The GitHub repository jow9wachirawit/LamiaceaeClassify contains a labelled image folder "LAMIACEAE-DATASET" with 3 categories: hairy basil, sweet basil, thai basil. Examples follow, each with its label.

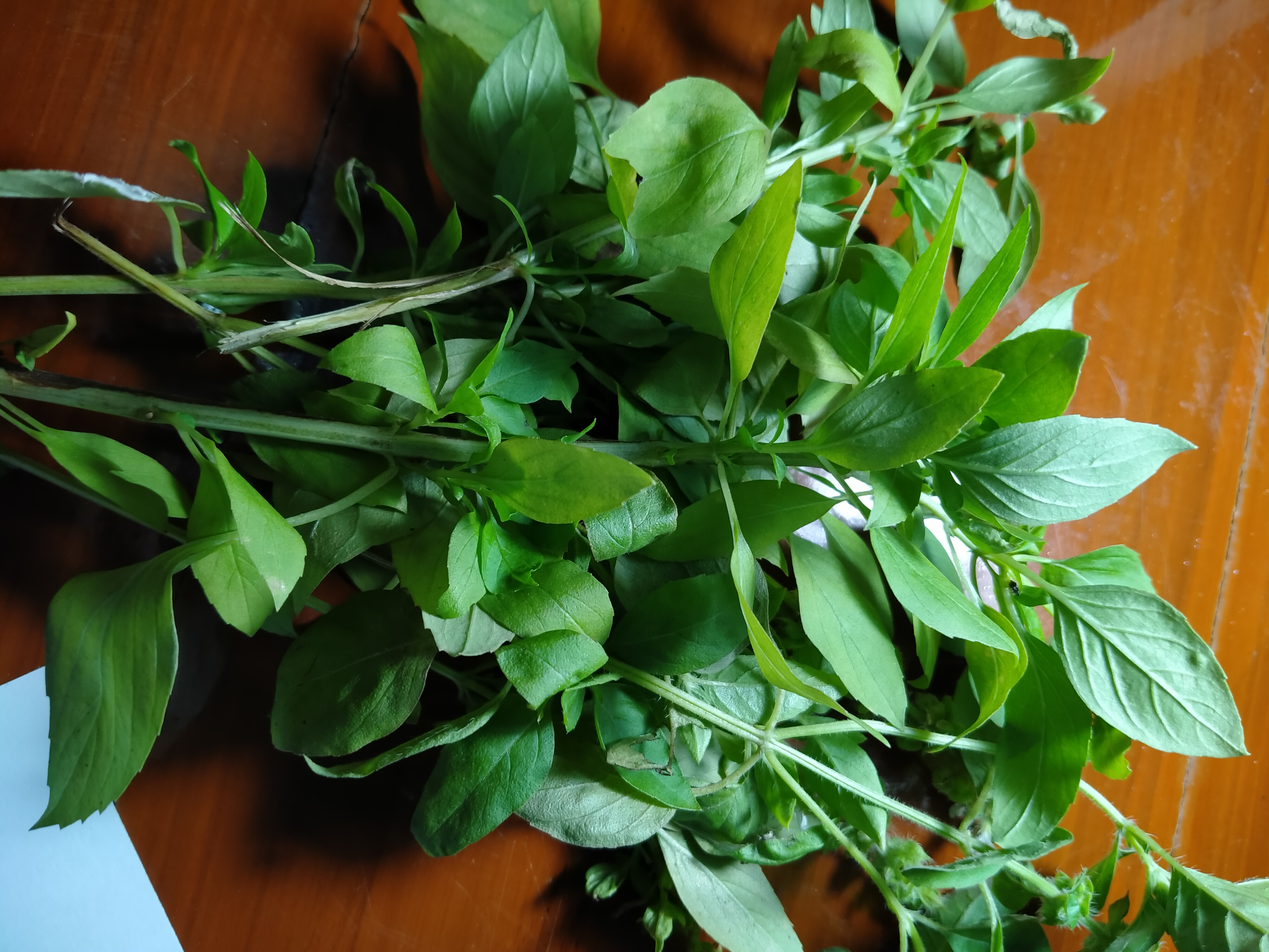
Label: hairy basil

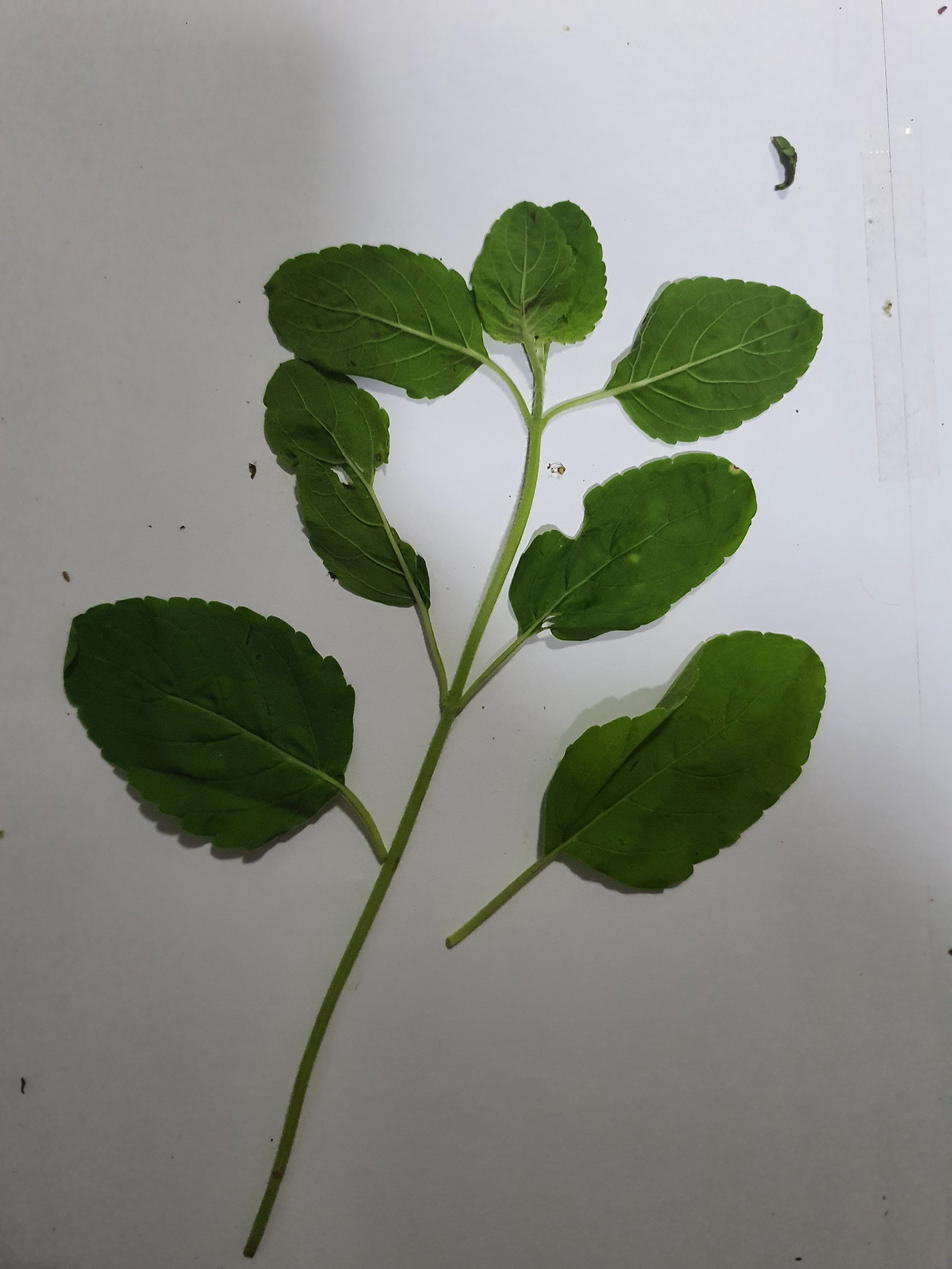
Label: sweet basil

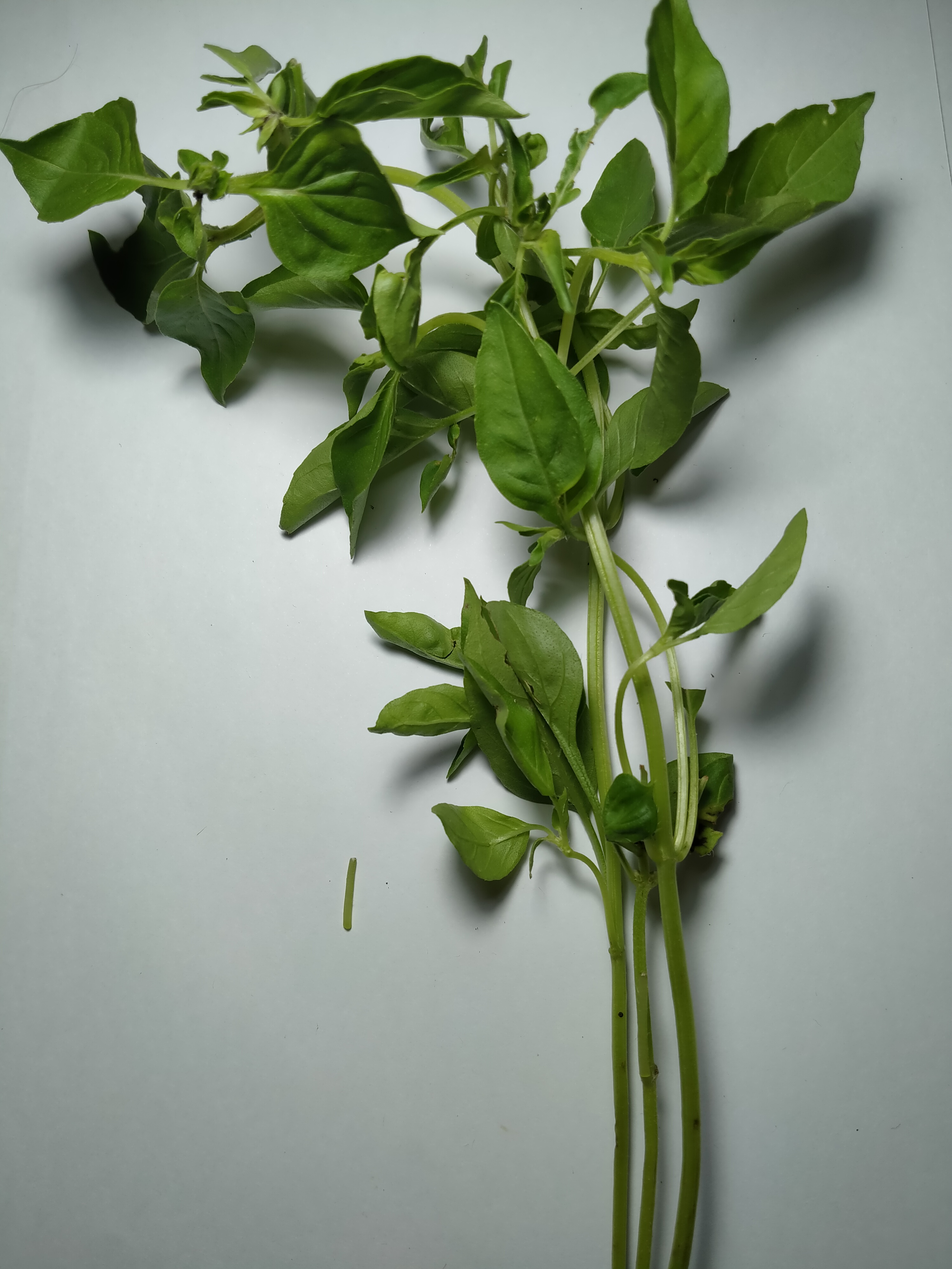
Label: hairy basil

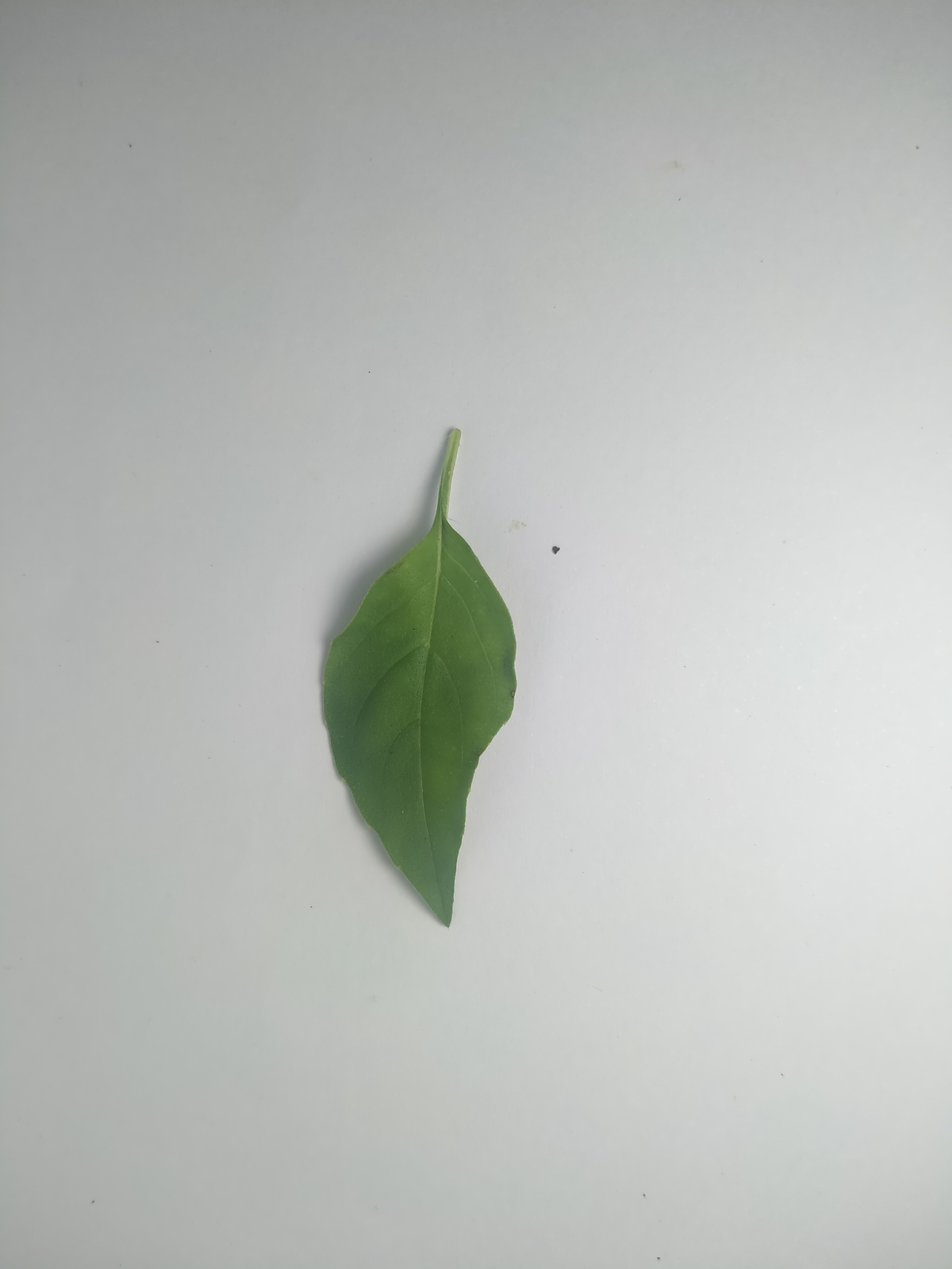
Label: hairy basil

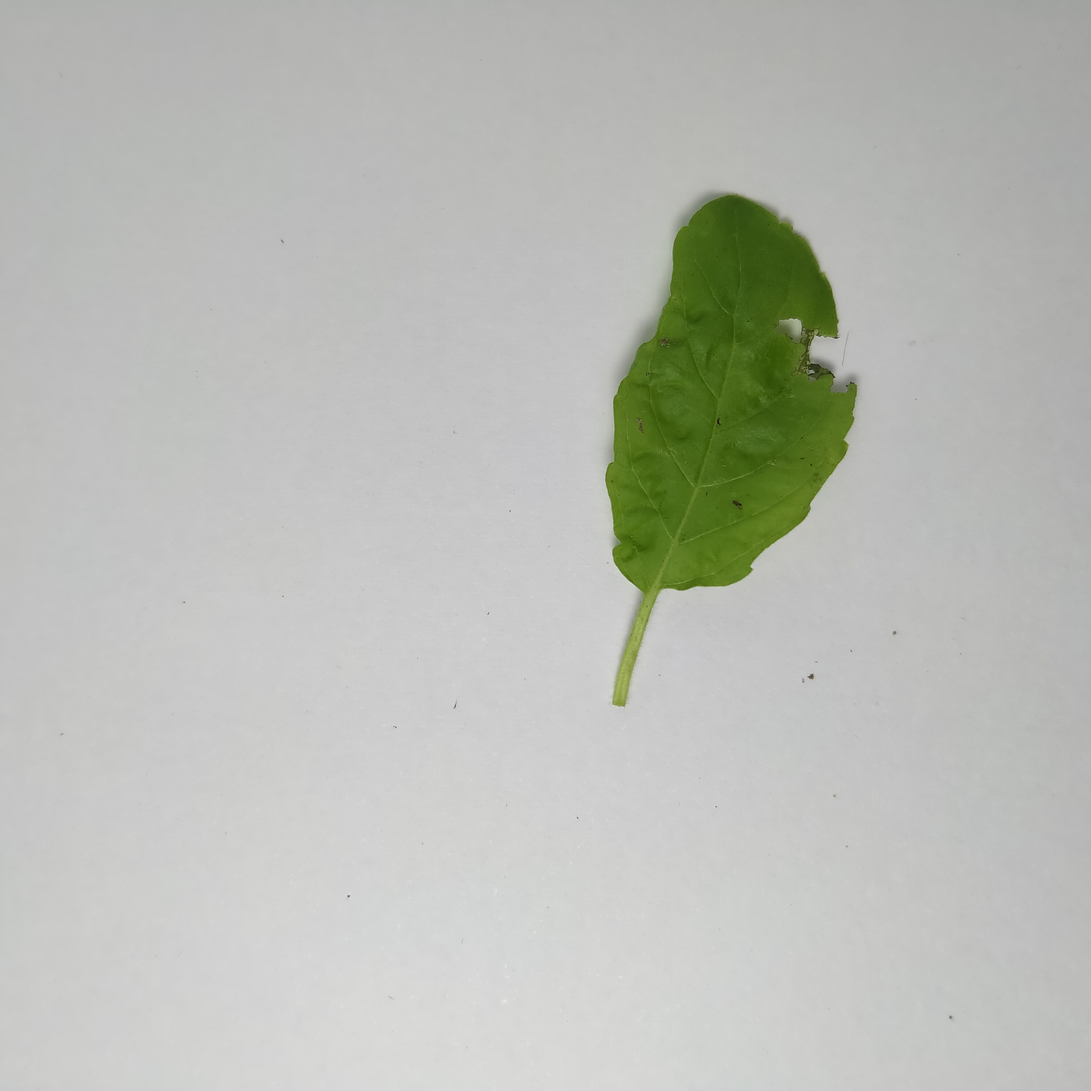
Label: sweet basil

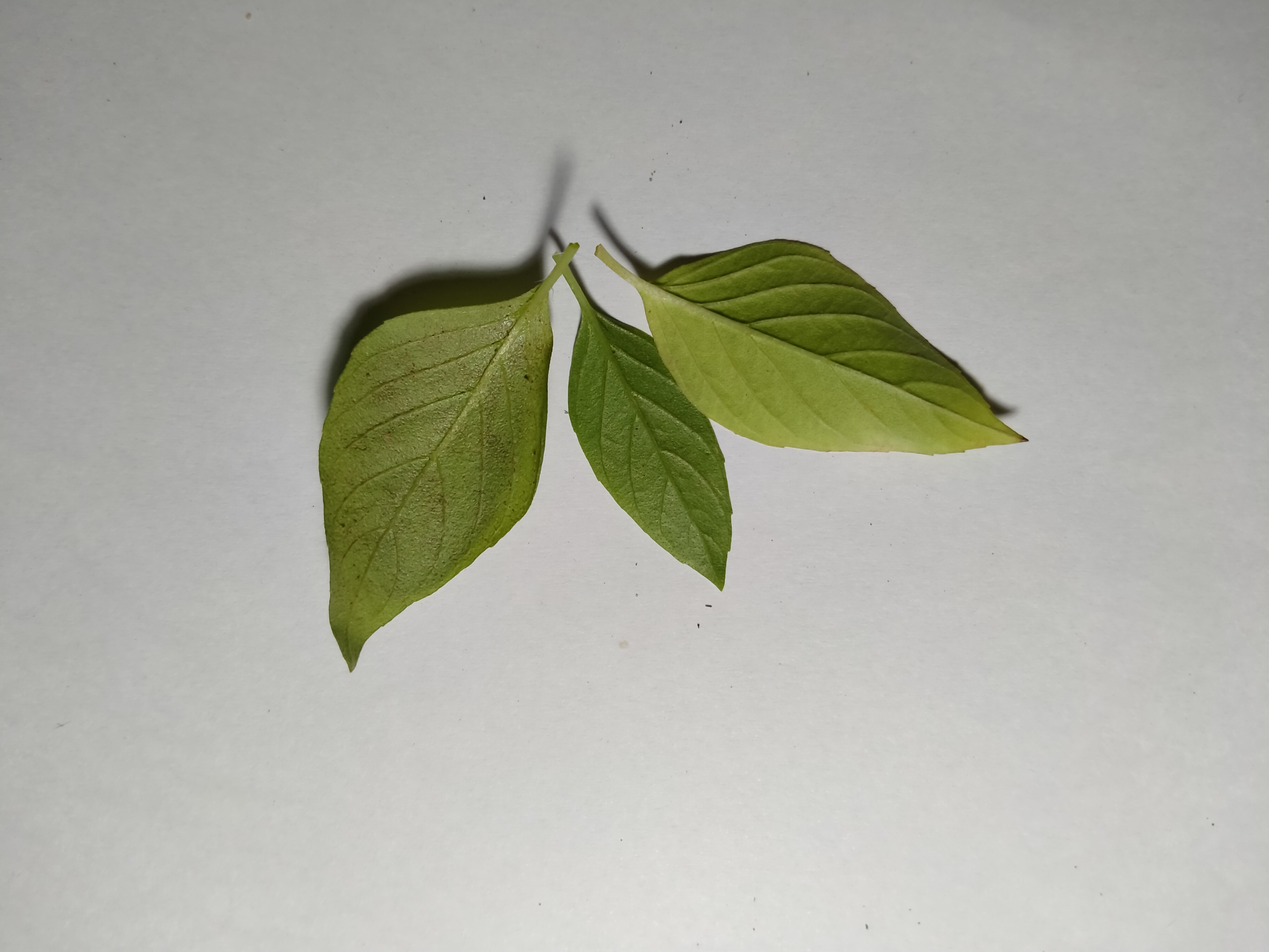
Label: thai basil
